Run: headless pygame with SDL's dummy video driver; simulated clock (each Clock.tick advances the game by its frame time, no real sleeping); random seed 0; keys injected as events and as key.get_pressed() state; mouse plan: one left click at the window centre at the start of phase 2, then a move to the lower-right quarter at the start of phase 3.
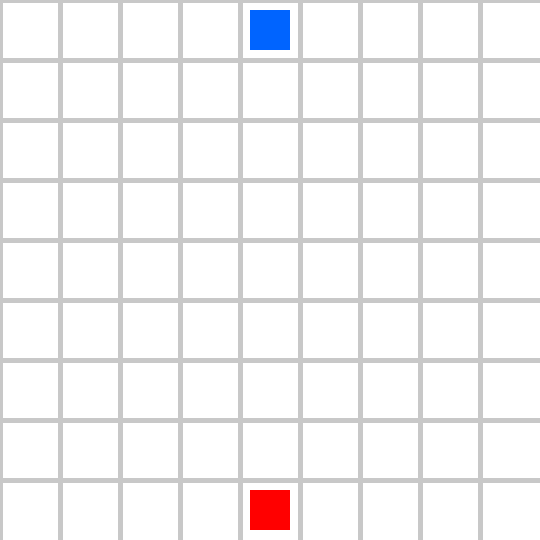
Frame 1 of 4 · flips 1–60 · no input
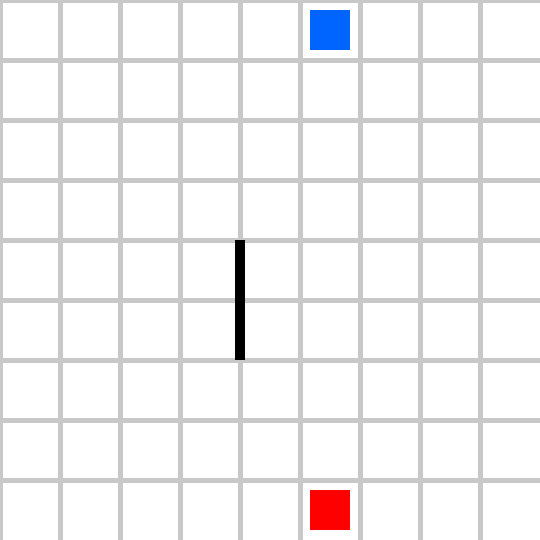
Frame 2 of 4 · flips 61–180 · clicked the window centre · tapped SPACE, RETURN · held RIGHT (→), D
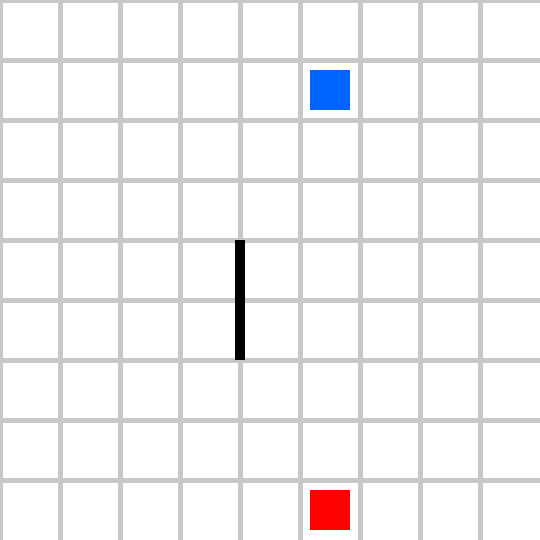
Frame 3 of 4 · flips 181–300 · moved the mouse to the lower-right quarter · held DOWN (↓), S
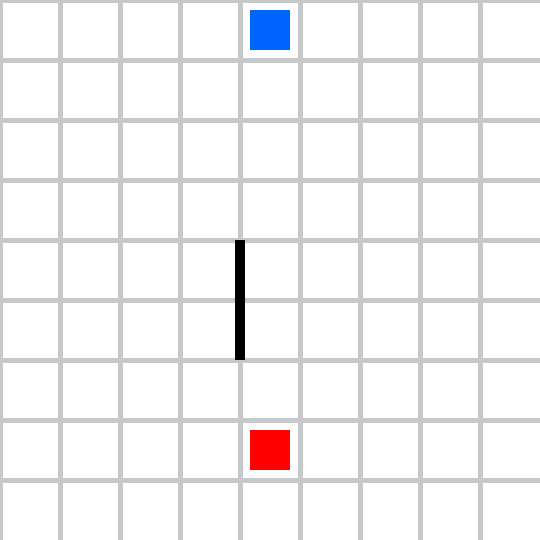
Frame 4 of 4 · flips 301–420 · held LEFT (←), A, UP (↑), W

The pygame program that drew these frames:

import pygame
import sys

# Initialize Pygame
pygame.init()
horizontal_walls = set()
vertical_walls = set()
placing_horizontal = True  # Toggle later
placing_vertical = False  # Toggle later

# Constants
CELL_SIZE = 60
GRID_SIZE = 9
WIDTH = HEIGHT = CELL_SIZE * GRID_SIZE
FPS = 60

# Colors
WHITE = (255, 255, 255)
GRAY = (200, 200, 200)
BLUE = (0, 100, 255)
RED = (255, 0, 0)

# Setup
screen = pygame.display.set_mode((WIDTH, HEIGHT))
pygame.display.set_caption("Quoridor Grid")
clock = pygame.time.Clock()

# Player position (grid coordinates)
player1_pos = [4, 0]
player2_pos = [4, 8]


def draw_grid():
    for x in range(0, WIDTH, CELL_SIZE):
        pygame.draw.line(screen, GRAY, (x, 0), (x, HEIGHT), 5)
    for y in range(0, HEIGHT, CELL_SIZE):
        pygame.draw.line(screen, GRAY, (0, y), (WIDTH, y), 5)


def draw_player1():
    x = player1_pos[0] * CELL_SIZE
    y = player1_pos[1] * CELL_SIZE
    pygame.draw.rect(screen, BLUE, (x + 10, y + 10, CELL_SIZE - 20, CELL_SIZE - 20))


def draw_player2():
    x = player2_pos[0] * CELL_SIZE
    y = player2_pos[1] * CELL_SIZE
    pygame.draw.rect(screen, RED, (x + 10, y + 10, CELL_SIZE - 20, CELL_SIZE - 20))


def draw_walls():
    for x, y in horizontal_walls:
        pygame.draw.rect(
            screen, (0, 0, 0), (x * CELL_SIZE, y * CELL_SIZE - 5, CELL_SIZE * 2, 10)
        )
    for x, y in vertical_walls:
        pygame.draw.rect(
            screen, (0, 0, 0), (x * CELL_SIZE - 5, y * CELL_SIZE, 10, CELL_SIZE * 2)
        )


# Check where the mouse click is and decide on wall placement
def place_wall(grid_x, grid_y, dx, dy):
    if dy < dx and dy < CELL_SIZE - dx:
        # Place horizontal wall on the top edge
        if grid_y > 0:  # Ensure not going out of bounds
            horizontal_walls.add((grid_x, grid_y - 1))
    elif dy > dx and dy > CELL_SIZE - dx:
        # Place horizontal wall on the bottom edge
        if grid_y < GRID_SIZE - 1:  # Ensure not going out of bounds
            horizontal_walls.add((grid_x, grid_y))
    elif dx < dy and dx < CELL_SIZE - dy:
        # Place vertical wall on the left edge
        if grid_x > 0:  # Ensure not going out of bounds
            vertical_walls.add((grid_x - 1, grid_y))
    else:
        # Place vertical wall on the right edge
        if grid_x < GRID_SIZE - 1:  # Ensure not going out of bounds
            vertical_walls.add((grid_x, grid_y))


# Main loop
while True:
    screen.fill(WHITE)
    draw_grid()
    draw_player1()
    draw_player2()
    draw_walls()

    for event in pygame.event.get():
        if event.type == pygame.QUIT:
            pygame.quit()
            sys.exit()

        elif event.type == pygame.KEYDOWN:
            # PLAYER 1 CONTROLS
            if event.key == pygame.K_LEFT:
                if (
                    player1_pos[0] - 1 == player2_pos[0]
                    and player1_pos[1] == player2_pos[1]
                ):
                    if player2_pos[0] - 1 >= 0:
                        player1_pos[0] -= 2  # jump over
                elif player1_pos[0] > 0:
                    player1_pos[0] -= 1

            elif event.key == pygame.K_RIGHT:
                if (
                    player1_pos[0] + 1 == player2_pos[0]
                    and player1_pos[1] == player2_pos[1]
                ):
                    if player2_pos[0] + 1 < GRID_SIZE:
                        player1_pos[0] += 2  # jump over
                elif player1_pos[0] < GRID_SIZE - 1:
                    player1_pos[0] += 1

            elif event.key == pygame.K_UP:
                if (
                    player1_pos[1] - 1 == player2_pos[1]
                    and player1_pos[0] == player2_pos[0]
                ):
                    if player2_pos[1] - 1 >= 0:
                        player1_pos[1] -= 2  # jump over
                elif player1_pos[1] > 0:
                    player1_pos[1] -= 1

            elif event.key == pygame.K_DOWN:
                if (
                    player1_pos[1] + 1 == player2_pos[1]
                    and player1_pos[0] == player2_pos[0]
                ):
                    if player2_pos[1] + 1 < GRID_SIZE:
                        player1_pos[1] += 2  # jump over
                elif player1_pos[1] < GRID_SIZE - 1:
                    player1_pos[1] += 1

            # PLAYER 2 CONTROLS (WASD)
            if event.key == pygame.K_a:
                if (
                    player2_pos[0] - 1 == player1_pos[0]
                    and player2_pos[1] == player1_pos[1]
                ):
                    if player1_pos[0] - 1 >= 0:
                        player2_pos[0] -= 2
                elif player2_pos[0] > 0:
                    player2_pos[0] -= 1

            elif event.key == pygame.K_d:
                if (
                    player2_pos[0] + 1 == player1_pos[0]
                    and player2_pos[1] == player1_pos[1]
                ):
                    if player1_pos[0] + 1 < GRID_SIZE:
                        player2_pos[0] += 2
                elif player2_pos[0] < GRID_SIZE - 1:
                    player2_pos[0] += 1

            elif event.key == pygame.K_w:
                if (
                    player2_pos[1] - 1 == player1_pos[1]
                    and player2_pos[0] == player1_pos[0]
                ):
                    if player1_pos[1] - 1 >= 0:
                        player2_pos[1] -= 2
                elif player2_pos[1] > 0:
                    player2_pos[1] -= 1

            elif event.key == pygame.K_s:
                if (
                    player2_pos[1] + 1 == player1_pos[1]
                    and player2_pos[0] == player1_pos[0]
                ):
                    if player1_pos[1] + 1 < GRID_SIZE:
                        player2_pos[1] += 2
                elif player2_pos[1] < GRID_SIZE - 1:
                    player2_pos[1] += 1

        elif event.type == pygame.MOUSEBUTTONDOWN:
            mx, my = pygame.mouse.get_pos()
            grid_x = mx // CELL_SIZE
            grid_y = my // CELL_SIZE

    # Get remainder within the cell
            dx = mx % CELL_SIZE
            dy = my % CELL_SIZE

            place_wall(grid_x, grid_y, dx, dy)

    pygame.display.flip()
    clock.tick(FPS)
